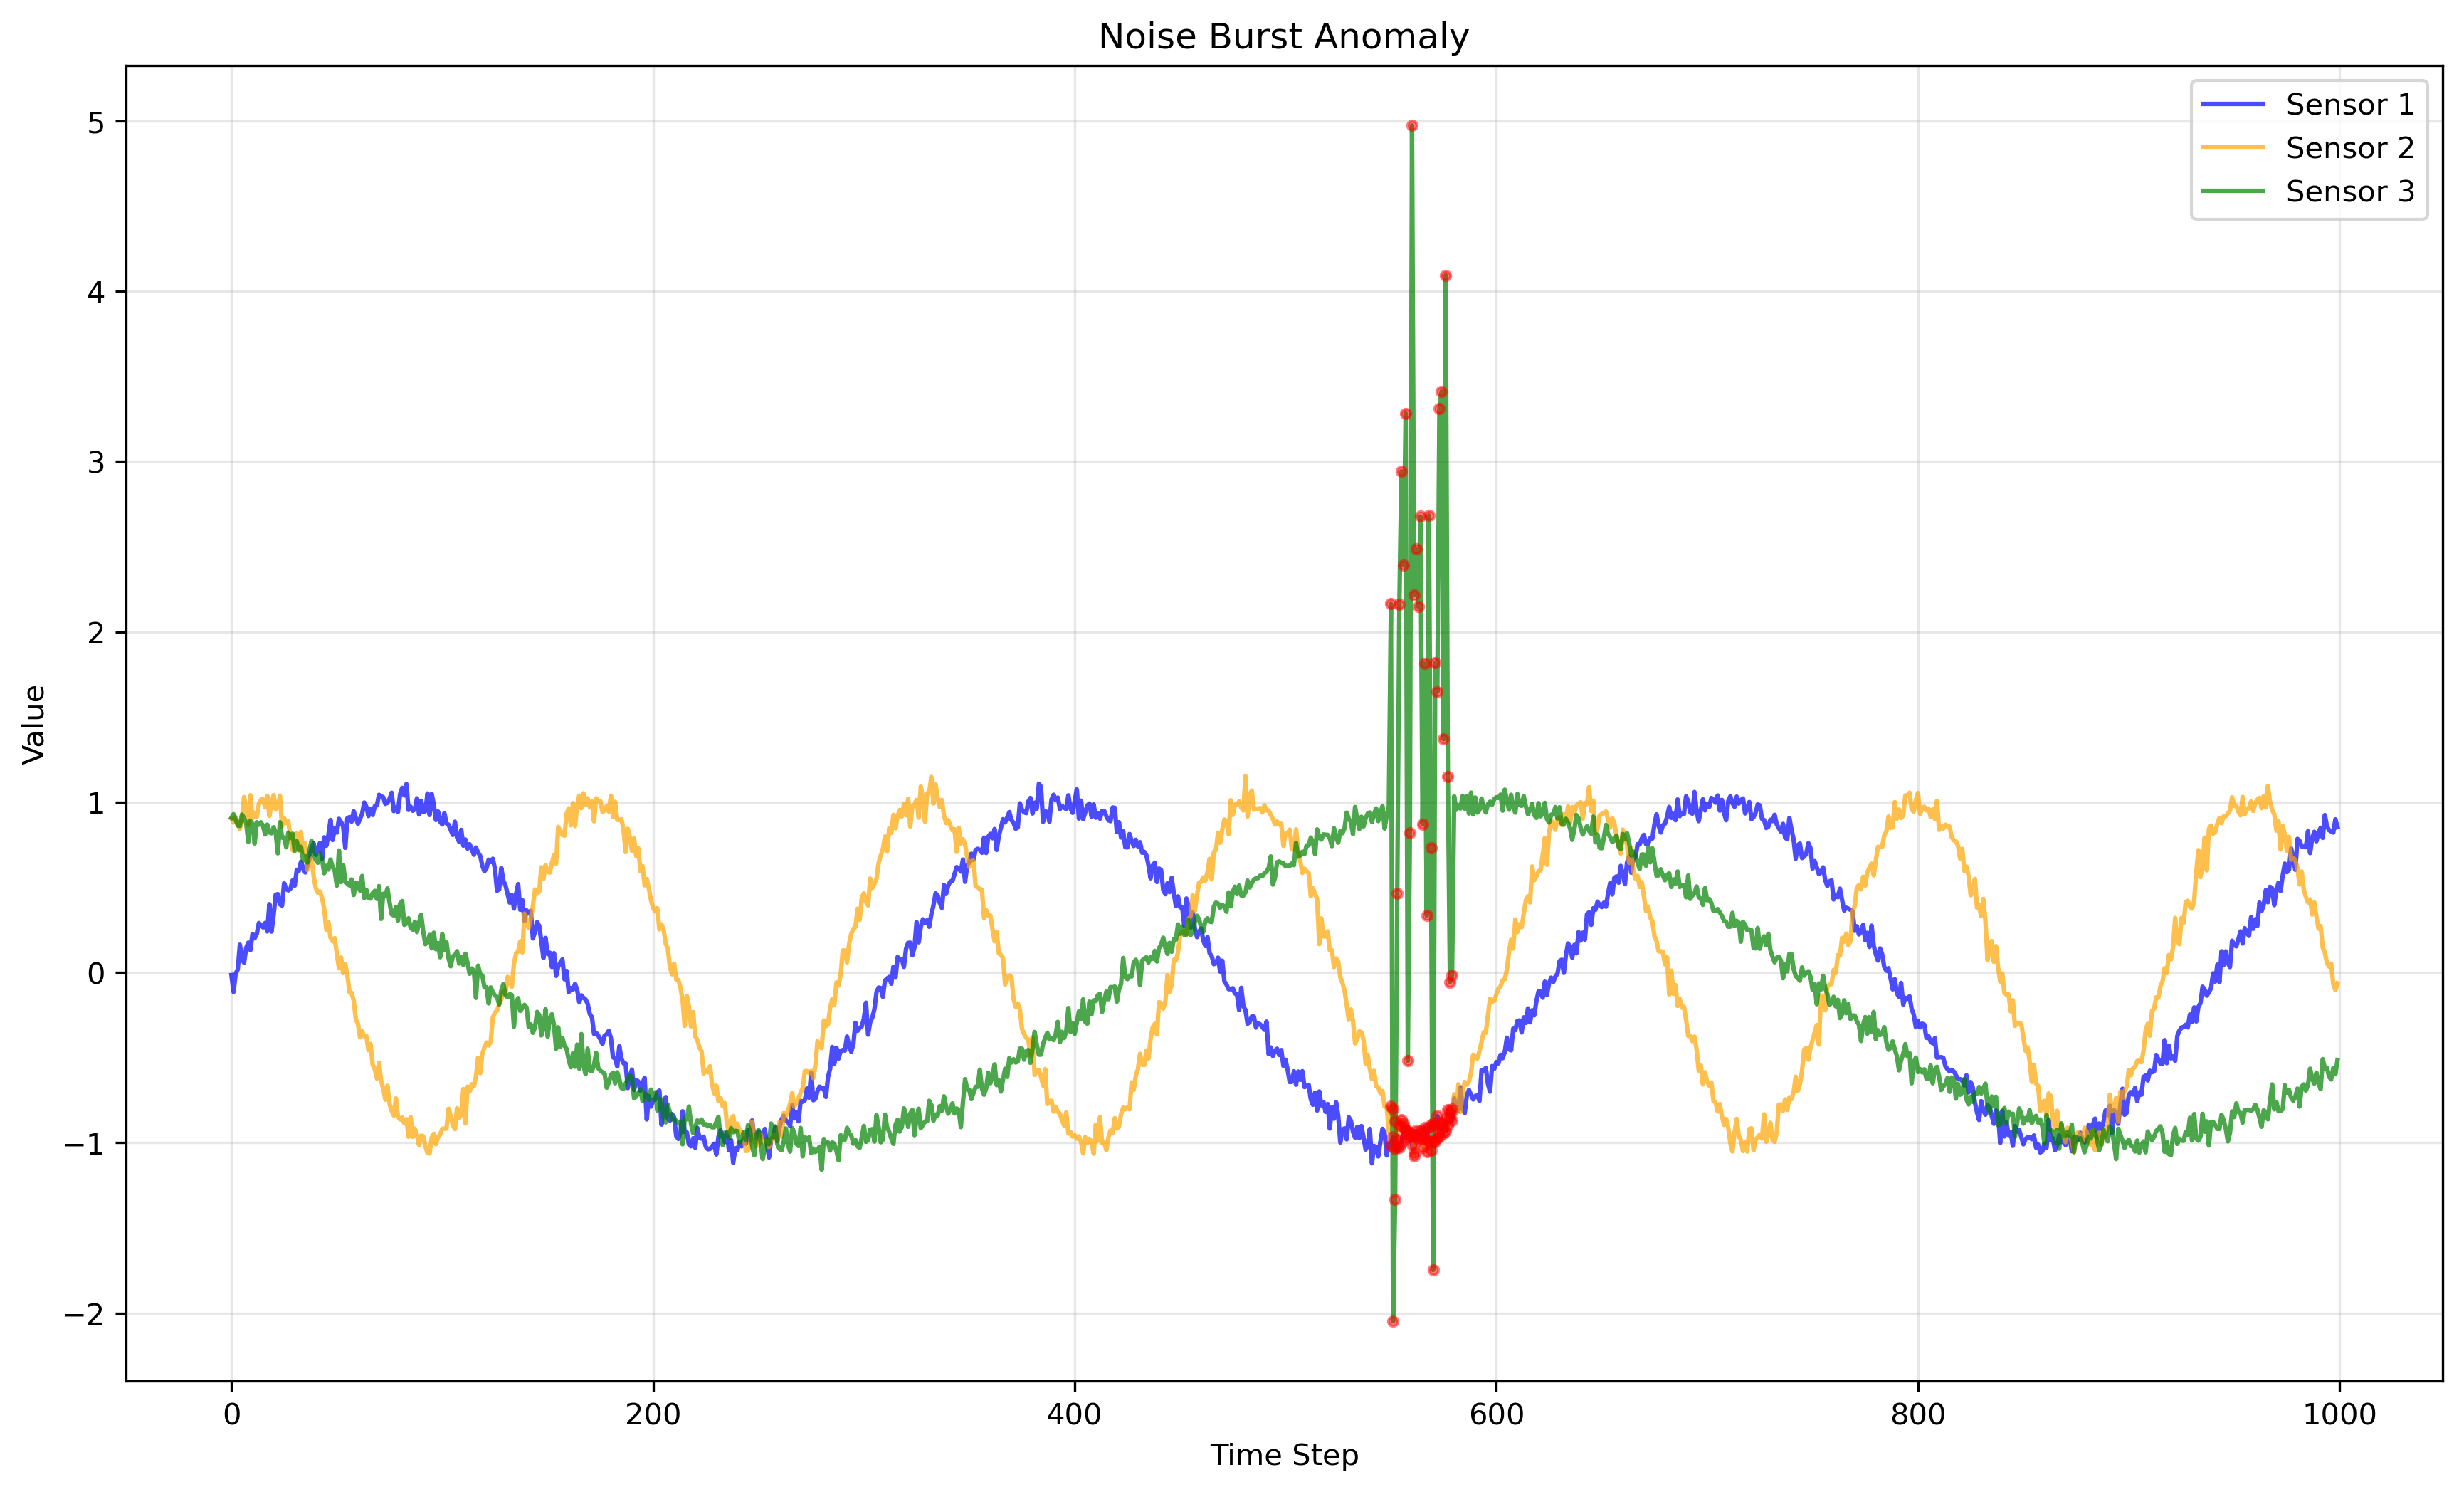

Values plotted in this chart, from the file beside it:
s1, s2, s3, label
-0.01531, 0.9019, 0.9084, 0.0
-0.1141, 0.8804, 0.9293, 0.0
-0.007207, 0.9136, 0.8972, 0.0
0.01806, 0.8749, 0.8628, 0.0
0.1631, 0.8427, 0.8603, 0.0
0.07626, 0.9019, 0.927, 0.0
0.05753, 1.03, 0.9054, 0.0
0.1445, 0.9566, 0.877, 0.0
0.1751, 0.8659, 0.7667, 0.0
0.1309, 1.041, 0.8894, 0.0
0.2264, 0.9068, 0.8725, 0.0
0.2008, 0.9381, 0.7576, 0.0
0.2255, 0.9121, 0.882, 0.0
0.2904, 0.9892, 0.8679, 0.0
0.2786, 1.015, 0.882, 0.0
0.2646, 1.017, 0.8602, 0.0
0.2908, 0.9686, 0.8103, 0.0
0.2413, 1.037, 0.8682, 0.0
0.4015, 0.9194, 0.8222, 0.0
0.24, 0.9899, 0.8174, 0.0
0.338, 1.041, 0.853, 0.0
0.4563, 0.9601, 0.8207, 0.0
0.4603, 0.9689, 0.6997, 0.0
0.4007, 1.039, 0.8822, 0.0
0.3928, 0.858, 0.792, 0.0
0.5244, 0.9062, 0.7931, 0.0
0.4901, 0.8775, 0.735, 0.0
0.482, 0.8872, 0.8216, 0.0
0.493, 0.7879, 0.7899, 0.0
0.5406, 0.7181, 0.8149, 0.0
0.5096, 0.8113, 0.7133, 0.0
0.603, 0.8171, 0.77, 0.0
0.5976, 0.7142, 0.7206, 0.0
0.6503, 0.8254, 0.7379, 0.0
0.6145, 0.7063, 0.6567, 0.0
0.5872, 0.7584, 0.6825, 0.0
0.6265, 0.6021, 0.6452, 0.0
0.6666, 0.6451, 0.7179, 0.0
0.7321, 0.6682, 0.773, 0.0
0.758, 0.5644, 0.7005, 0.0
0.6909, 0.4961, 0.6626, 0.0
0.7301, 0.468, 0.6444, 0.0
0.7609, 0.4753, 0.6983, 0.0
0.6672, 0.4353, 0.6624, 0.0
0.7936, 0.3741, 0.583, 0.0
0.7441, 0.2511, 0.6264, 0.0
0.8081, 0.2949, 0.6045, 0.0
0.8956, 0.2038, 0.6635, 0.0
0.7778, 0.1831, 0.6194, 0.0
0.845, 0.2019, 0.5956, 0.0
0.8213, 0.1097, 0.5101, 0.0
0.9024, 0.02483, 0.7166, 0.0
0.8834, 0.08821, 0.5309, 0.0
0.8569, -0.003686, 0.6317, 0.0
0.7323, 0.04812, 0.5363, 0.0
0.9058, -0.01668, 0.5211, 0.0
0.9121, -0.116, 0.511, 0.0
0.8857, -0.119, 0.5465, 0.0
0.9465, -0.1651, 0.455, 0.0
0.9083, -0.2747, 0.5275, 0.0
... 940 more rows
